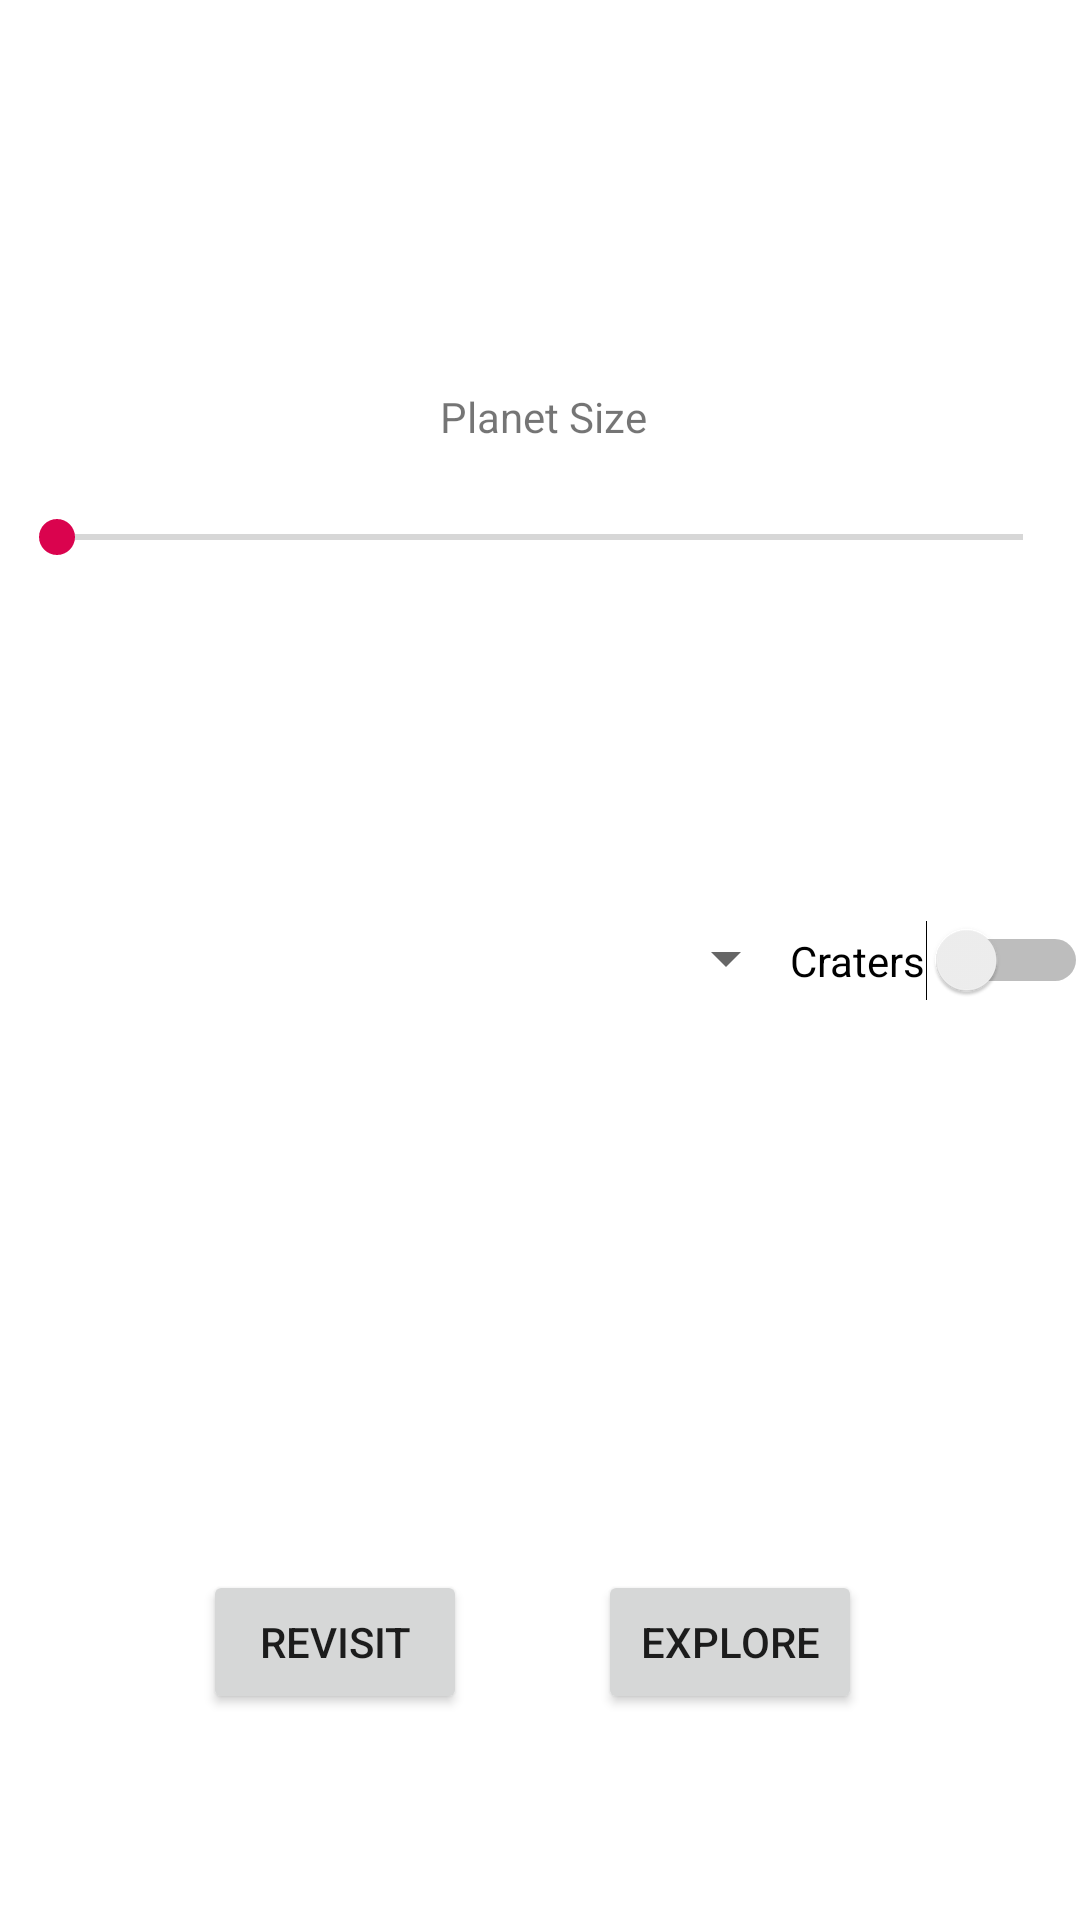

The Android layout XML behind this screen, and the referenced resources:
<!-- AndroidManifest.xml: application theme Theme.AMazeByKimberlySejas -->
<!-- res/layout/activity_amaze.xml -->
<?xml version="1.0" encoding="utf-8"?>
<androidx.constraintlayout.widget.ConstraintLayout xmlns:android="http://schemas.android.com/apk/res/android"
    xmlns:app="http://schemas.android.com/apk/res-auto"
    xmlns:tools="http://schemas.android.com/tools"
    android:layout_width="match_parent"
    android:layout_height="match_parent"
    tools:context=".gui.AMazeActivity">

    <Button
        android:id="@+id/revisitB"
        android:layout_width="wrap_content"
        android:layout_height="wrap_content"
        android:text="@string/revisit"
        app:layout_constraintBottom_toBottomOf="parent"
        app:layout_constraintEnd_toEndOf="parent"
        app:layout_constraintHorizontal_bias="0.249"
        app:layout_constraintStart_toStartOf="parent"
        app:layout_constraintTop_toTopOf="parent"
        app:layout_constraintVertical_bias="0.884" />

    <Button
        android:id="@+id/exploreB"
        android:layout_width="wrap_content"
        android:layout_height="wrap_content"
        android:layout_marginEnd="36dp"
        android:text="@string/explore"
        app:layout_constraintBottom_toBottomOf="parent"
        app:layout_constraintEnd_toEndOf="parent"
        app:layout_constraintHorizontal_bias="0.544"
        app:layout_constraintStart_toEndOf="@+id/revisitB"
        app:layout_constraintTop_toTopOf="parent"
        app:layout_constraintVertical_bias="0.884" />

    <Spinner
        android:id="@+id/titleSpinner"
        android:layout_width="240dp"
        android:layout_height="30dp"
        app:layout_constraintBottom_toBottomOf="parent"
        app:layout_constraintEnd_toEndOf="parent"
        app:layout_constraintHorizontal_bias="0.216"
        app:layout_constraintStart_toStartOf="parent"
        app:layout_constraintTop_toTopOf="parent"
        app:layout_constraintVertical_bias="0.499" />

    <SeekBar
        android:id="@+id/pSizeBar"
        android:layout_width="354dp"
        android:layout_height="75dp"
        android:max = "9"
        app:layout_constraintBottom_toBottomOf="parent"
        app:layout_constraintEnd_toEndOf="parent"
        app:layout_constraintHorizontal_bias="0.491"
        app:layout_constraintStart_toStartOf="parent"
        app:layout_constraintTop_toTopOf="parent"
        app:layout_constraintVertical_bias="0.251" />

    <TextView
        android:id="@+id/pSizeBarText"
        android:layout_width="wrap_content"
        android:layout_height="wrap_content"
        android:text="@string/pSizeBarText"
        app:layout_constraintBottom_toBottomOf="parent"
        app:layout_constraintEnd_toEndOf="parent"
        app:layout_constraintHorizontal_bias="0.504"
        app:layout_constraintStart_toStartOf="parent"
        app:layout_constraintTop_toTopOf="parent"
        app:layout_constraintVertical_bias="0.208" />

    <Switch
        android:id="@+id/craterSwitch"
        android:layout_width="wrap_content"
        android:layout_height="wrap_content"
        android:text="@string/craters"
        app:layout_constraintBottom_toBottomOf="parent"
        app:layout_constraintEnd_toEndOf="parent"
        app:layout_constraintStart_toEndOf="@+id/titleSpinner"
        app:layout_constraintTop_toTopOf="parent" />


</androidx.constraintlayout.widget.ConstraintLayout>
<!-- resources referenced by this layout -->
<resources>
  <string name="craters">Craters</string>
  <string name="explore">explore</string>
  <string name="pSizeBarText">Planet Size</string>
  <string name="revisit">revisit </string>
  <style name="Theme.AMazeByKimberlySejas" parent="Theme.MaterialComponents.DayNight.NoActionBar">
          
          <item name="colorPrimary">@color/purple_500</item>
          <item name="colorPrimaryVariant">@color/purple_700</item>
          <item name="colorOnPrimary">@color/white</item>
          
          <item name="colorSecondary">@color/teal_200</item>
          <item name="colorSecondaryVariant">@color/teal_700</item>
          <item name="colorOnSecondary">@color/black</item>
          
          <item name="android:statusBarColor">?attr/colorPrimaryVariant</item>
          
  
      </style>
  <color name="purple_500">#FF6200EE</color>
  <color name="purple_700">#FF3700B3</color>
  <color name="white">#FFFFFFFF</color>
  <color name="teal_200">#DA034E</color>
  <color name="teal_700">#FF018786</color>
  <color name="black">#FF000000</color>
</resources>
